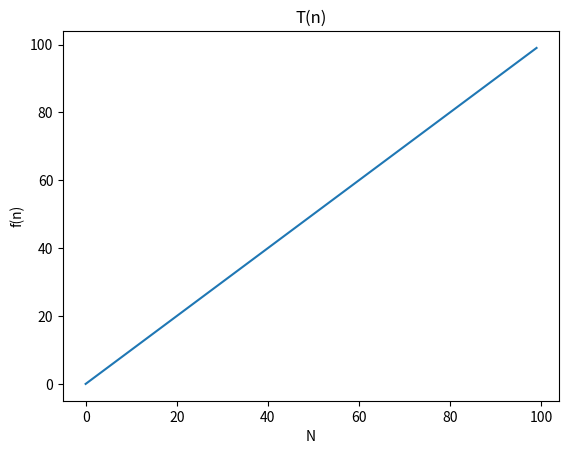

Reproduce this figure in Python.
import matplotlib.pyplot as plt


class RunTimeAlgorithmPlot:
    __doc__ = ''' creat obj then use speed_test function to give you ur graph
     function need a N -> reputation of func :int and algorithm func must return
       an integer that present number of performs'''

    fn_axis = []
    n_axis = []

    @staticmethod
    def perform(n, fn):
        RunTimeAlgorithmPlot.fn_axis.append(fn)
        RunTimeAlgorithmPlot.n_axis.append(n)

    @staticmethod
    def show_plot():
        plt.title('T(n)')
        plt.xlabel('N')
        plt.ylabel('f(n)')
        plt.plot(RunTimeAlgorithmPlot.n_axis, RunTimeAlgorithmPlot.fn_axis)
        plt.show()

    @staticmethod
    def speed_test(algorithm, n):
        RunTimeAlgorithmPlot.fn_axis.clear()
        RunTimeAlgorithmPlot.n_axis.clear()
        for i in range(n):
            fn = algorithm(i)
            RunTimeAlgorithmPlot.perform(i, fn)
        RunTimeAlgorithmPlot.show_plot()


def n3(n):
    count = 0
    for i in range(n):
        for j in range(n):
            for k in range(n):
                count += 1
    return count


def n2(n):
    count = 0
    for i in range(n):
        for j in range(n):
            count += 1
    return count


def n1(n):
    count = 0
    for i in range(n):
        count += 1
    return count


if __name__ == '__main__':
    # RunTimeAlgorithmPlot.speed_test(n3, 100)
    # RunTimeAlgorithmPlot.speed_test(n2, 100)
    RunTimeAlgorithmPlot.speed_test(n1, 100)
